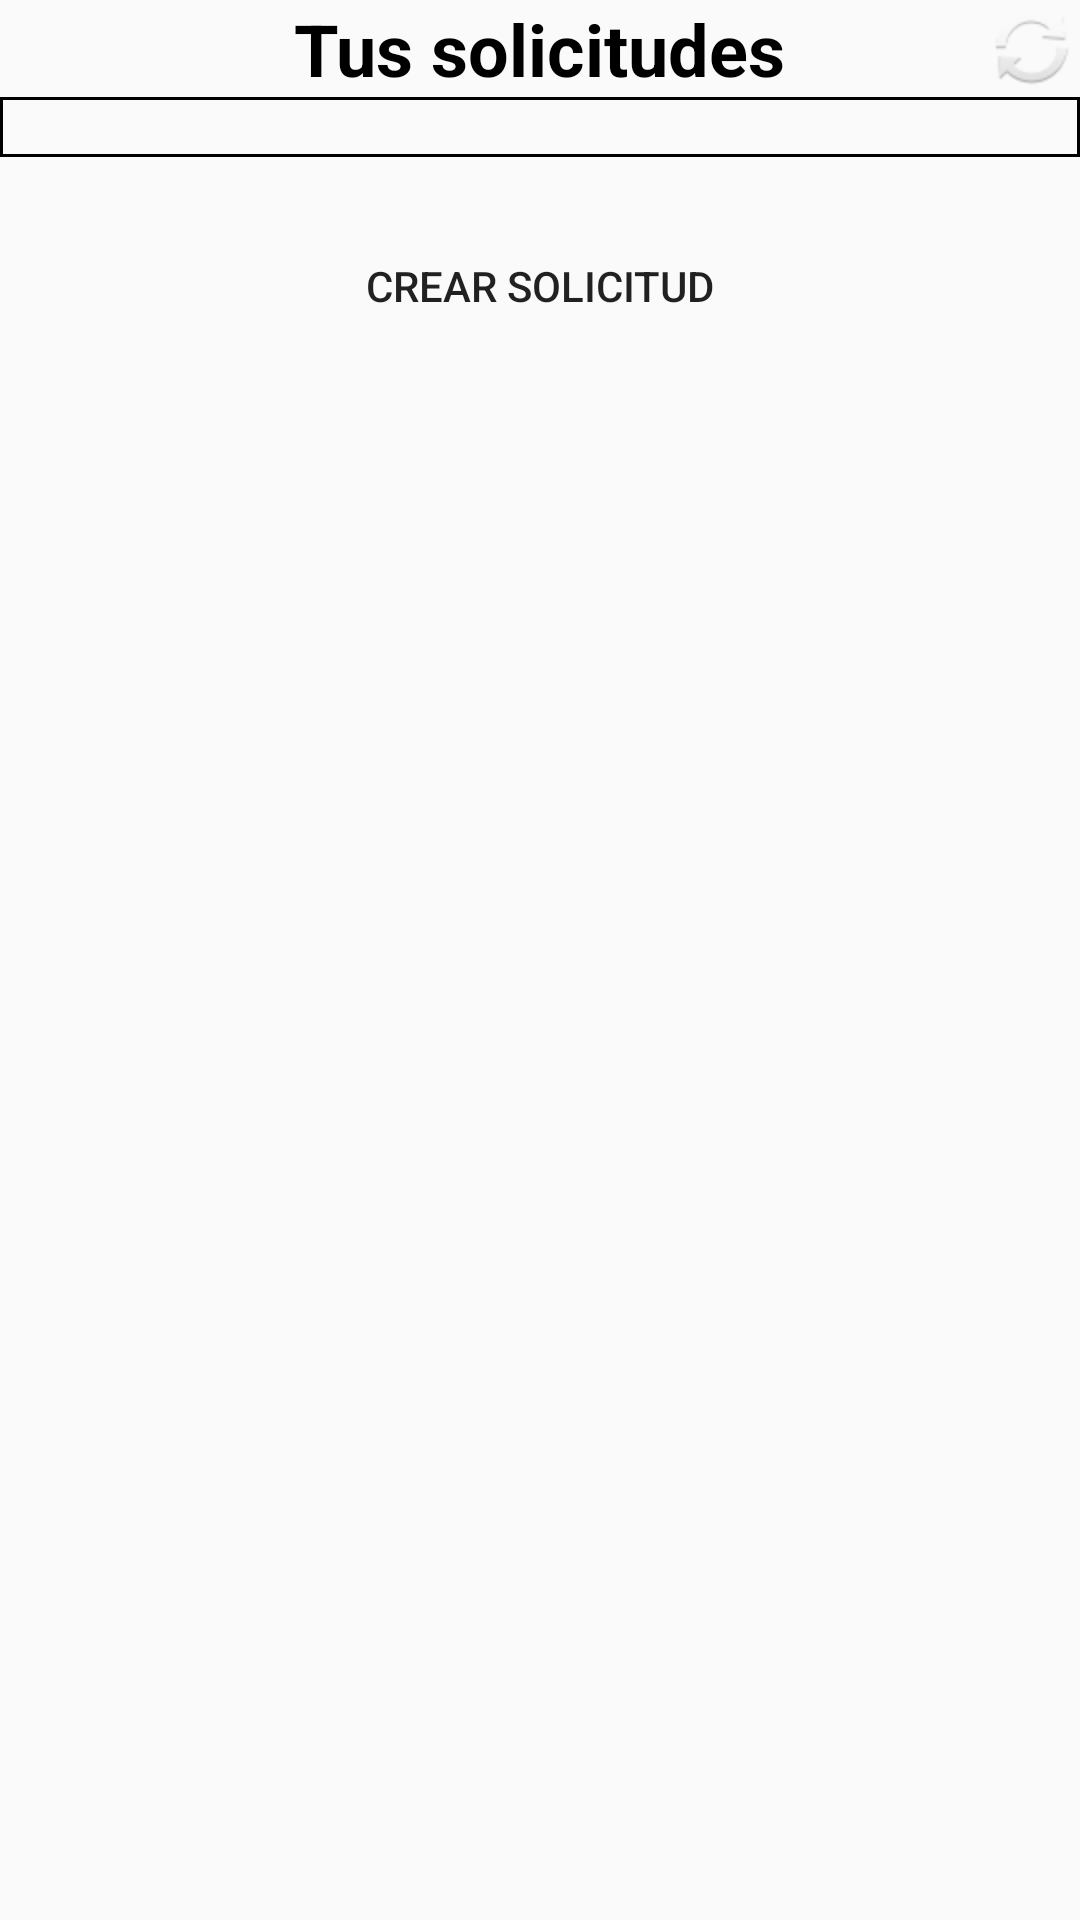

Here is an Android app screen rendered from its layout file. Give the layout XML and the strings, colors and styles it references.
<!-- AndroidManifest.xml: application theme Theme.AppCompat.Light.DarkActionBar -->
<!-- res/layout/activity_solicitudes_clientes.xml -->
<?xml version="1.0" encoding="utf-8"?>
<androidx.constraintlayout.widget.ConstraintLayout xmlns:android="http://schemas.android.com/apk/res/android"
    xmlns:app="http://schemas.android.com/apk/res-auto"
    xmlns:tools="http://schemas.android.com/tools"
    android:layout_width="match_parent"
    android:layout_height="match_parent"
    tools:context=".SolicitudesClientesActivity">

    <androidx.recyclerview.widget.RecyclerView
        android:id="@+id/lista_Solicitudes"
        android:layout_width="match_parent"
        android:layout_height="wrap_content"
        android:background="@drawable/border_list"
        app:layout_constraintEnd_toEndOf="parent"
        app:layout_constraintStart_toStartOf="parent"
        app:layout_constraintTop_toBottomOf="@+id/text_SC_Title"
        tools:ignore="MissingConstraints" />

    <TextView
        android:id="@+id/text_SC_Title"
        android:layout_width="wrap_content"
        android:layout_height="wrap_content"
        android:text="Tus solicitudes"
        android:textColor="@color/black"
        android:textSize="24sp"
        android:textStyle="bold"
        app:layout_constraintEnd_toEndOf="parent"
        app:layout_constraintStart_toStartOf="parent"
        app:layout_constraintTop_toTopOf="parent" />

    <TextView
        android:id="@+id/text_AvisoListaSC"
        android:layout_width="wrap_content"
        android:layout_height="wrap_content"
        android:text=" "
        android:textColor="@color/red"
        android:textStyle="bold"
        app:layout_constraintEnd_toEndOf="parent"
        app:layout_constraintStart_toStartOf="parent"
        app:layout_constraintTop_toBottomOf="@+id/lista_Solicitudes" />

    <Button
        android:id="@+id/btn_CrearSolicitud"
        android:layout_width="wrap_content"
        android:layout_height="wrap_content"
        android:background="@drawable/button_rounded"
        android:text="   Crear Solicitud   "
        app:layout_constraintEnd_toEndOf="parent"
        app:layout_constraintStart_toStartOf="parent"
        app:layout_constraintTop_toBottomOf="@+id/text_AvisoListaSC" />

    <ImageButton
        android:id="@+id/btn_Reload"
        android:layout_width="32dp"
        android:layout_height="32dp"
        app:layout_constraintEnd_toEndOf="parent"
        app:layout_constraintTop_toTopOf="parent"
        android:background="@drawable/button_rounded"
        app:srcCompat="@android:drawable/ic_popup_sync" />

</androidx.constraintlayout.widget.ConstraintLayout>
<!-- resources referenced by this layout -->
<resources>
  <color name="black">#FF000000</color>
  <color name="red">#FF0006</color>
  <!-- drawable border_list (drawable) -->
  <?xml version="1.0" encoding="utf-8"?>
  <shape xmlns:android="http://schemas.android.com/apk/res/android">
      <padding android:left="10dp" android:right="10dp" android:top="10dp" android:bottom="10dp"/>
      <stroke android:width="1dp" android:color="@color/black"/>
  </shape>
</resources>
